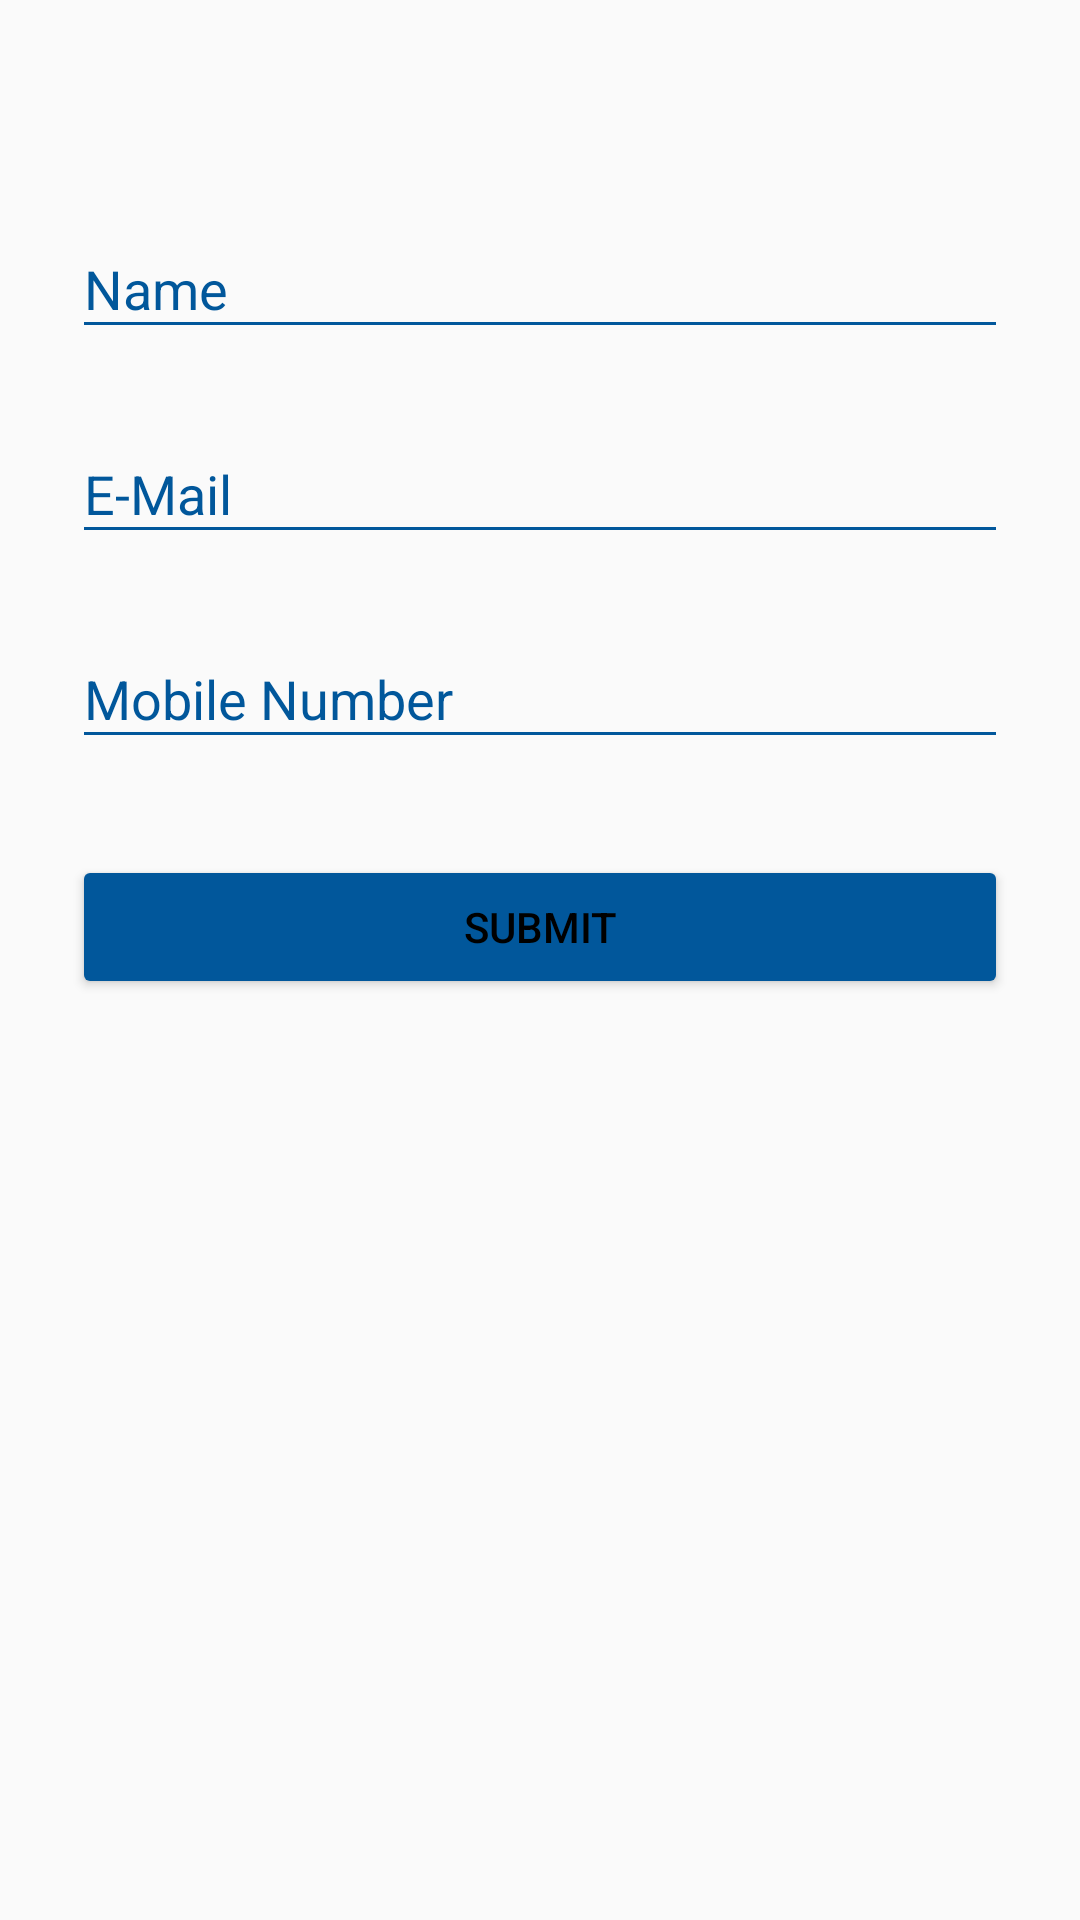

This screen was rendered from an Android layout file. Write that file and the resources it references.
<!-- AndroidManifest.xml: activity theme AppTheme.Dark -->
<!-- res/layout/activity_signup.xml -->
<?xml version="1.0" encoding="utf-8"?>
<LinearLayout  xmlns:android="http://schemas.android.com/apk/res/android"
    android:layout_width="match_parent"
    android:layout_height="match_parent"
    android:orientation="vertical">

    <ViewStub
    android:id="@+id/vsHeader"
        android:layout_marginTop="10dp"
    android:layout_width="fill_parent"
    android:layout_height="wrap_content"
    android:inflatedId="@+id/header"
    android:layout="@layout/header" />

    <ScrollView
        android:layout_width="fill_parent"
        android:layout_height="fill_parent"
        android:fitsSystemWindows="true">


    <LinearLayout
        android:orientation="vertical"
        android:layout_width="match_parent"
        android:layout_height="wrap_content"
        android:paddingTop="56dp"
        android:paddingLeft="24dp"
        android:paddingRight="24dp">

        
            
            
            
            

        
        <android.support.design.widget.TextInputLayout
            android:layout_width="match_parent"
            android:layout_height="wrap_content"
            android:layout_marginTop="8dp"
            android:layout_marginBottom="8dp">
            <EditText android:id="@+id/input_name"
                android:textColor="@color/black"
                android:layout_width="match_parent"
                android:layout_height="wrap_content"
                android:inputType="textCapWords"
                android:hint="@string/edt_signup_name" />
        </android.support.design.widget.TextInputLayout>

        
        <android.support.design.widget.TextInputLayout
            android:layout_width="match_parent"
            android:layout_height="wrap_content"
            android:layout_marginTop="8dp"
            android:layout_marginBottom="8dp">
            <EditText android:id="@+id/input_email"
                android:textColor="@color/black"
                android:layout_width="match_parent"
                android:layout_height="wrap_content"
                android:inputType="textEmailAddress"
                android:hint="@string/edt_signup_mail" />
        </android.support.design.widget.TextInputLayout>

        
        <android.support.design.widget.TextInputLayout
            android:layout_width="match_parent"
            android:layout_height="wrap_content"
            android:layout_marginTop="8dp"
            android:layout_marginBottom="8dp">
            <EditText android:id="@+id/input_mobile"
                android:textColor="@color/black"
                android:layout_width="match_parent"
                android:layout_height="wrap_content"
                android:inputType="number"
                android:hint="@string/edt_signup_mobile"/>
        </android.support.design.widget.TextInputLayout>

        
        <android.support.v7.widget.AppCompatButton
            android:id="@+id/btn_signup"
            android:layout_width="fill_parent"
            android:layout_height="wrap_content"
            android:layout_marginTop="24dp"
            android:layout_marginBottom="24dp"
            android:padding="12dp"
            android:text="@string/btn_signup_submit"/>

        
            
            
            
            
            
            

    </LinearLayout>
</ScrollView>
</LinearLayout>
<!-- res/layout/header.xml (included above) -->
<?xml version="1.0" encoding="utf-8"?>
<RelativeLayout xmlns:android="http://schemas.android.com/apk/res/android"
         android:layout_width="fill_parent"
         android:layout_height="wrap_content"
         android:background="@color/primary" >

         <LinearLayout
             android:id="@+id/panelIconLeft"
             android:layout_width="wrap_content"
             android:layout_height="wrap_content"
             android:layout_alignParentLeft="true"
             android:layout_centerVertical="true"
             android:layout_margin="5dp"
             android:orientation="horizontal">


         </LinearLayout>

         <TextView
             android:id="@+id/txtHeading"
             style="@style/heading_text"
             android:layout_width="fill_parent"
             android:layout_height="wrap_content"
             android:layout_centerInParent="true"
             android:layout_marginLeft="5dp"
             android:layout_marginRight="5dp"
             android:layout_toLeftOf="@+id/panelIconRight"
             android:layout_toRightOf="@id/panelIconLeft"
             android:ellipsize="marquee"
             android:focusable="true"
             android:focusableInTouchMode="true"
             android:gravity="center"
             android:marqueeRepeatLimit="marquee_forever"
             android:singleLine="true"
             android:text="eMedimate"
             android:shadowColor="#7000"
             android:shadowDx="6"
             android:shadowDy="6"
             android:shadowRadius="5"/>

         <LinearLayout
             android:id="@+id/panelIconRight"
             android:layout_width="wrap_content"
             android:layout_height="wrap_content"
             android:layout_alignParentRight="true"
             android:layout_centerVertical="true"
             android:layout_margin="5dp"
             android:orientation="horizontal">


         </LinearLayout>

     </RelativeLayout>
<!-- resources referenced by this layout -->
<resources>
  <color name="black">#000000</color>
  <color name="primary">#FAFAFA</color>
  <string name="btn_signup_submit">SUBMIT</string>
  <string name="edt_signup_mail">E-Mail</string>
  <string name="edt_signup_mobile">Mobile Number</string>
  <string name="edt_signup_name">Name</string>
  <style name="heading_text">
          <item name="android:textColor">@color/accent</item>
          <item name="android:textStyle">bold</item>
          <item name="android:textSize">40sp</item>
          <item name="android:padding">5dp</item>
      </style>
  <style name="AppTheme.Dark" parent="Theme.AppCompat.NoActionBar">
          <item name="colorPrimary">@color/accent</item>
          <item name="colorPrimaryDark">@color/primary_dark</item>
          <item name="colorAccent">@color/accent</item>
          <item name="android:windowBackground">@color/primary</item>
          <item name="colorControlNormal">@color/accent</item>
          <item name="colorControlActivated">@color/primary_dark</item>
          <item name="colorControlHighlight">@color/white</item>
          <item name="android:textColorHint">@color/accent</item>
          <item name="colorButtonNormal">@color/primary_darker</item>
          <item name="android:colorButtonNormal">@color/primary_darker</item>
          <item name="android:textColor">@color/black</item>
      </style>
  <color name="accent">#01579B</color>
  <color name="primary_dark">#0277BD</color>
  <color name="white">#FFFFFF</color>
  <color name="primary_darker">#01579B</color>
</resources>
